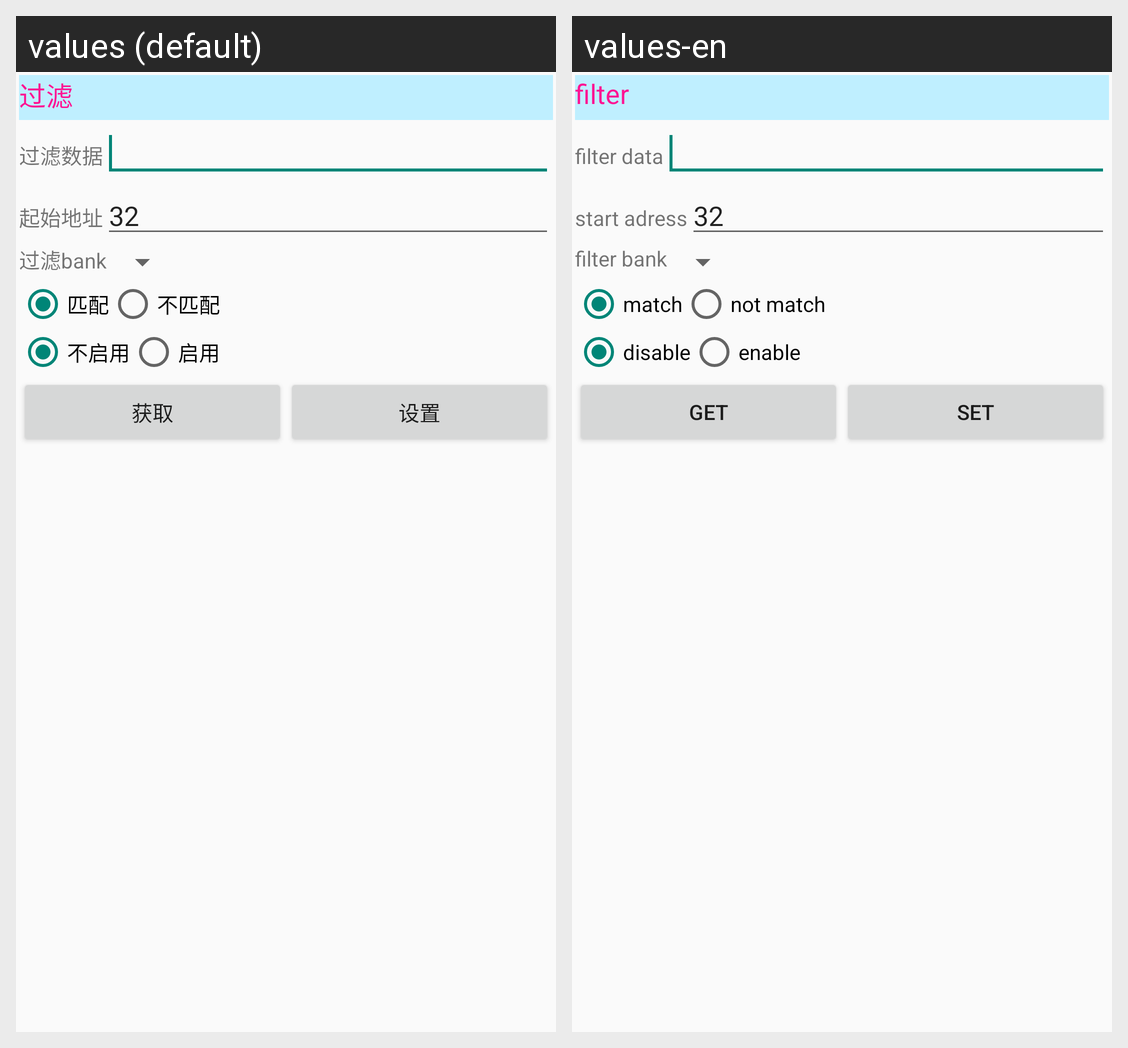

The Android screen above is rendered under two locales of the same app. Produce the string resources it draws, with the default and per-locale values.
Android screen res/layout/tab4_tablelayout_invfil.xml rendered under 2 locales, left to right: values (default), values-en. Device: Nexus 5 (rendered at 1080×1920; each locale shown at half size, 540×960, under a caption strip naming it); theme AppTheme.
Strings drawn on this screen, with the default value and each locale's value (text and hints the layout hard-codes, and strings that could not be matched under every locale, appear in the picture but are not listed):

str_filter
  values: 过滤
  values-en: filter

str_filterdata
  values: 过滤数据
  values-en: filter data

str_startadr4
  values: 起始地址
  values-en: start adress

str_filterbank
  values: 过滤bank
  values-en: filter bank

str_match
  values: 匹配
  values-en: match

str_nomatch
  values: 不匹配
  values-en: not match

str_disable
  values: 不启用
  values-en: disable

str_enable
  values: 启用
  values-en: enable

str_paramget
  values: 获取
  values-en: get

str_paramset
  values: 设置
  values-en: set
